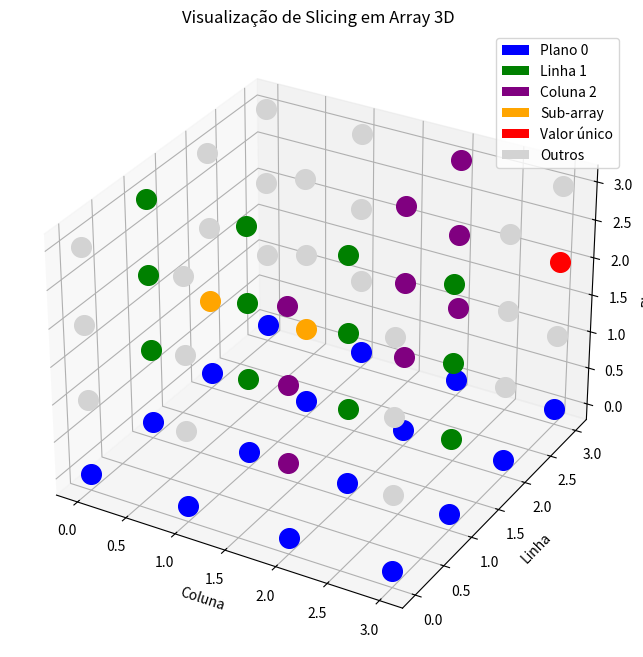

This figure's Python source:
# Faça testes de slice de um numpy array de inteiros de 3 dimensões.

"""
Exemplo de slice em um array NumPy 3D

Este script demonstra como criar um array tridimensional (3D) de inteiros
e acessar seus elementos usando slicing (fatias). Mostra como extrair:
- Sub-arrays
- Planos específicos
- Linhas ou colunas de uma dimensão
- Valores individuais

Explicação visual:
- Azul: plano inteiro arr3d[0,:,:]
- Verde: linha em todas as camadas arr3d[:,1,:]
- Roxo: coluna em todas as camadas arr3d[:,:,2]
- Laranja: sub-array arr3d[0:2,1:3,0:3]
- Vermelho: valor individual arr3d[2,3,3]
- Cinza claro: demais elementos

Cada ponto do array 3D é plotado como um scatter point no cubo (x → coluna, y → linha, z → plano).
"""

import numpy as np

def criar_array_3d(dim1=3, dim2=4, dim3=5, seed=42):
    """
    Cria um array 3D com números inteiros aleatórios entre 0 e 99.

    Parâmetros:
        dim1 (int): tamanho da primeira dimensão (profundidade).
        dim2 (int): tamanho da segunda dimensão (linhas).
        dim3 (int): tamanho da terceira dimensão (colunas).
        seed (int): semente para reproducibilidade.
    
    Retorna:
        np.ndarray: array tridimensional.
    """
    np.random.seed(seed)
    return np.random.randint(0, 100, size=(dim1, dim2, dim3))

if __name__ == "__main__":
    # Criar array 3D de exemplo
    arr3d = criar_array_3d()
    print("Array 3D completo (shape={}):\n".format(arr3d.shape), arr3d, "\n")

    # 1. Acessar um plano inteiro (primeira dimensão)
    plano0 = arr3d[0, :, :]
    print("Plano 0 (primeira 'camada'):\n", plano0, "\n")

    # 2. Acessar uma linha específica de todas as camadas
    linha1 = arr3d[:, 1, :]
    print("Linha 1 de todas as camadas:\n", linha1, "\n")

    # 3. Acessar uma coluna específica de todas as camadas e linhas
    coluna2 = arr3d[:, :, 2]
    print("Coluna 2 de todas as camadas e linhas:\n", coluna2, "\n")

    # 4. Fatia de sub-array: camadas 0 a 1, linhas 1 a 2, colunas 0 a 3
    sub_array = arr3d[0:2, 1:3, 0:4]
    print("Sub-array (0:2, 1:3, 0:4):\n", sub_array, "\n")

    # 5. Acessar valor individual
    valor = arr3d[2, 3, 4]
    print("Valor arr3d[2,3,4]:", valor)

    """
Visualização de Slicing em Array 3D

Este script cria um array 3D e mostra visualmente diferentes tipos de slicing:
- Plano inteiro
- Linha em todas as camadas
- Coluna em todas as camadas e linhas
- Sub-array
- Valor individual
"""

import numpy as np
import matplotlib.pyplot as plt
from mpl_toolkits.mplot3d import Axes3D

# Criar array 3D 4x4x4 (para visualização clara)
arr3d = np.arange(4*4*4).reshape(4,4,4)

# Definir slices
plano = (0, slice(None), slice(None))      # arr3d[0, :, :]
linha = (slice(None), 1, slice(None))      # arr3d[:, 1, :]
coluna = (slice(None), slice(None), 2)     # arr3d[:, :, 2]
sub_array = (slice(0,2), slice(1,3), slice(0,3))  # arr3d[0:2, 1:3, 0:3]
valor = (2,3,3)                             # arr3d[2,3,3]

# Criar figura 3D
fig = plt.figure(figsize=(10,8))
ax = fig.add_subplot(111, projection='3d')
ax.set_xlabel('Coluna')
ax.set_ylabel('Linha')
ax.set_zlabel('Plano')

# Plotar todos os pontos do array
dims = arr3d.shape
for z in range(dims[0]):
    for y in range(dims[1]):
        for x in range(dims[2]):
            # Definir cor para cada tipo de slice
            if (z,y,x) == valor:
                color='red'          # valor individual
            elif plano[0]==z:
                color='blue'         # plano inteiro
            elif linha[1]==y:
                color='green'        # linha em todas as camadas
            elif coluna[2]==x:
                color='purple'       # coluna em todas as camadas
            elif (0<=z<2 and 1<=y<3 and 0<=x<3):
                color='orange'       # sub-array
            else:
                color='lightgray'    # restante
            ax.scatter(x, y, z, color=color, s=200)

# Criar legenda manual
from matplotlib.patches import Patch
legend_elements = [Patch(facecolor='blue', label='Plano 0'),
                   Patch(facecolor='green', label='Linha 1'),
                   Patch(facecolor='purple', label='Coluna 2'),
                   Patch(facecolor='orange', label='Sub-array'),
                   Patch(facecolor='red', label='Valor único'),
                   Patch(facecolor='lightgray', label='Outros')]
ax.legend(handles=legend_elements)

plt.title("Visualização de Slicing em Array 3D")
plt.savefig("visualizacao_slicing_3d.png")
